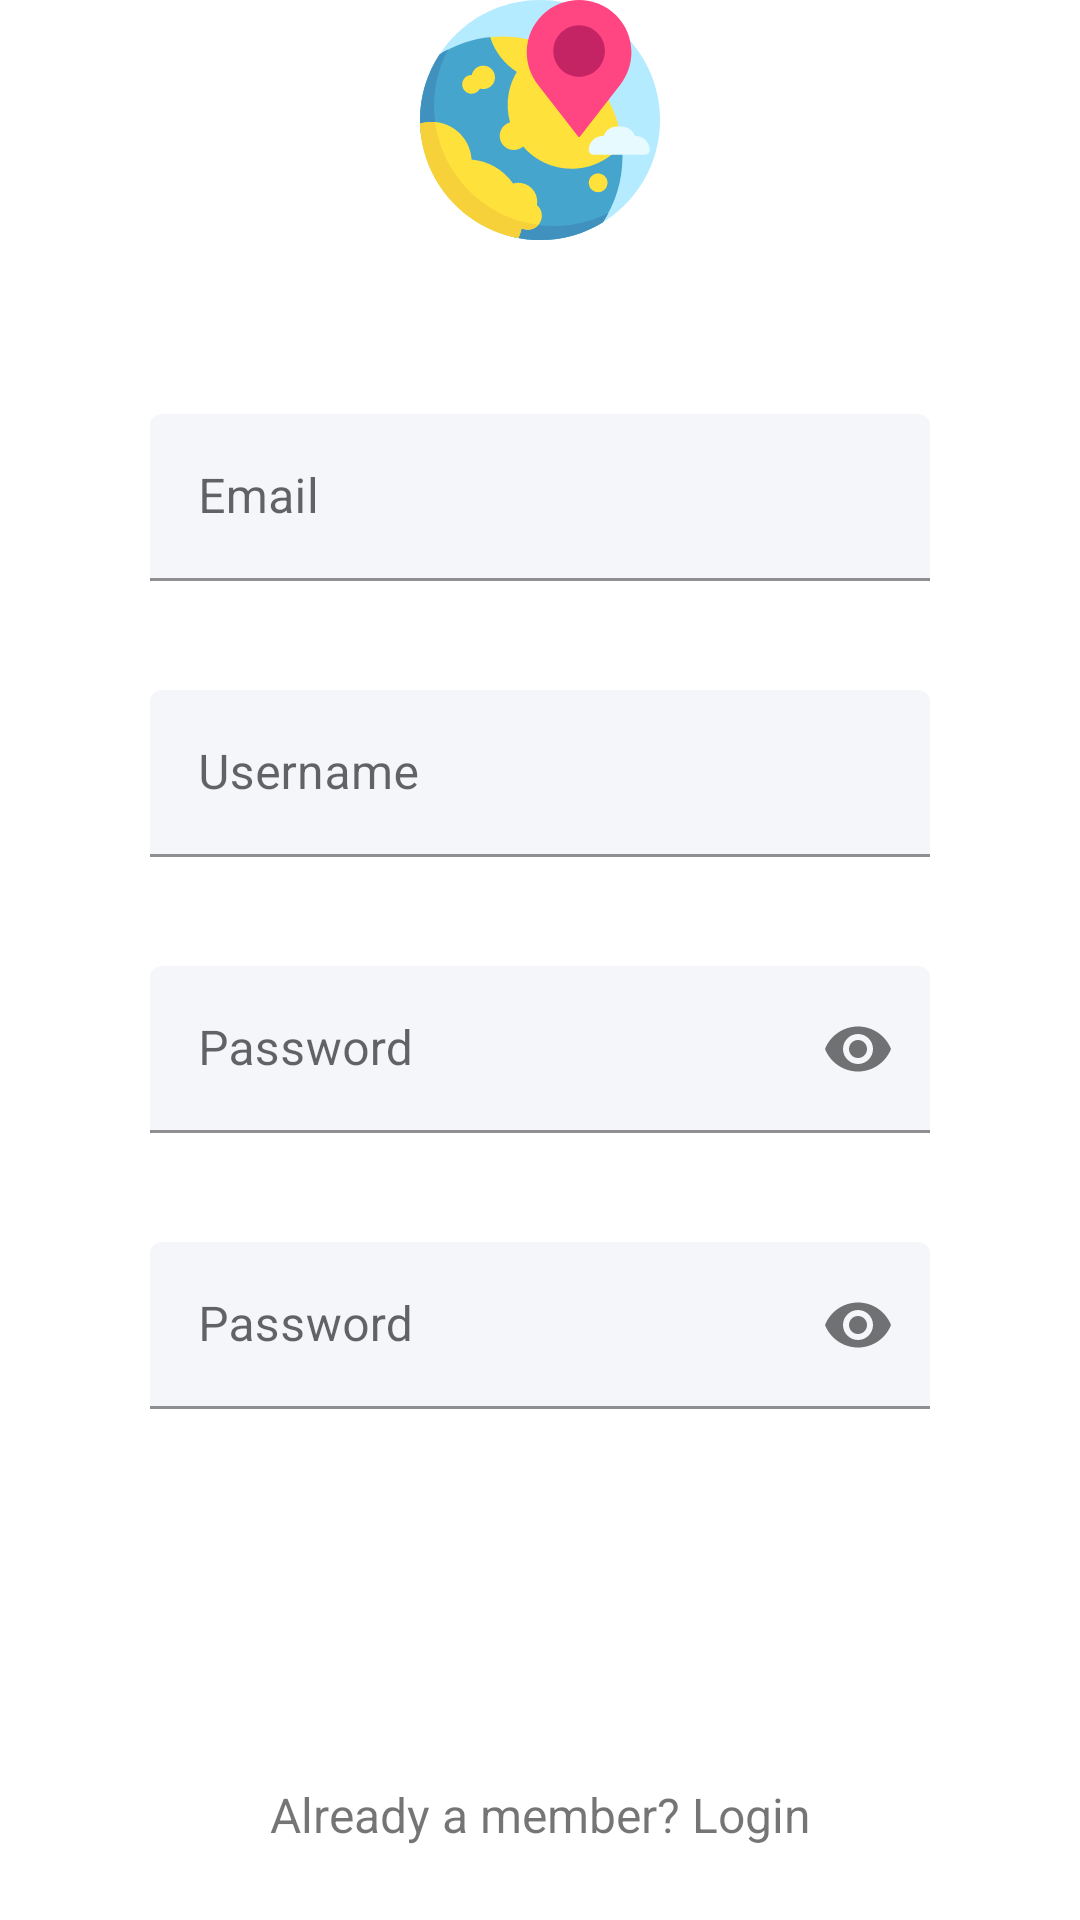

The Android layout XML behind this screen, and the referenced resources:
<!-- AndroidManifest.xml: application theme Theme.Ayps -->
<!-- res/layout/activity_sign_up.xml -->
<?xml version="1.0" encoding="utf-8"?>

<LinearLayout
    xmlns:android="http://schemas.android.com/apk/res/android"
    xmlns:app="http://schemas.android.com/apk/res-auto"
    android:orientation="vertical"
    android:layout_width="match_parent"
    android:layout_height="match_parent"
    android:paddingLeft="50dp"
    android:paddingRight="50dp"
    android:gravity="center">

    <ImageView
        android:src="@drawable/ic_login_place_logo_120"
        android:layout_width="wrap_content"
        android:layout_height="80dp"
        android:layout_marginBottom="50dp"
        android:layout_gravity="center_horizontal" />

    
    <com.google.android.material.textfield.TextInputLayout
        android:id="@+id/email_layout"
        android:layout_width="match_parent"
        android:layout_height="wrap_content"
        android:layout_marginTop="8dp"
        android:layout_marginBottom="8dp"
        style="@style/Widget.MaterialComponents.TextInputLayout.FilledBox"
        app:errorEnabled="true"
        app:errorTextColor="@color/error"
        app:boxStrokeErrorColor="@color/error"
        android:hint="@string/email"
        app:errorIconTint="@color/error"
        app:boxStrokeColor="#ff7f50"
        app:boxBackgroundColor="#f5f6fa"
        app:hintTextColor="#ff7f50">

        <com.google.android.material.textfield.TextInputEditText
            android:id="@+id/input_email"
            android:layout_width="match_parent"
            android:layout_height="wrap_content"
            android:inputType="textEmailAddress"/>
    </com.google.android.material.textfield.TextInputLayout>

    
    <com.google.android.material.textfield.TextInputLayout
        android:id="@+id/username_layout"
        android:layout_width="match_parent"
        android:layout_height="wrap_content"
        android:layout_marginTop="8dp"
        android:layout_marginBottom="8dp"
        style="@style/Widget.MaterialComponents.TextInputLayout.FilledBox"
        app:errorEnabled="true"
        app:boxStrokeColor="#ff7f50"
        app:boxBackgroundColor="#f5f6fa"
        app:hintTextColor="#ff7f50">

        <com.google.android.material.textfield.TextInputEditText
            android:id="@+id/input_username"
            android:layout_width="match_parent"
            android:layout_height="wrap_content"
            android:hint="Username"
            android:inputType="text"/>

    </com.google.android.material.textfield.TextInputLayout>

    
    <com.google.android.material.textfield.TextInputLayout
        android:id="@+id/password_layout"
        android:layout_width="match_parent"
        android:layout_height="wrap_content"
        android:layout_marginTop="8dp"
        android:layout_marginBottom="8dp"
        app:endIconMode="password_toggle"
        style="@style/Widget.MaterialComponents.TextInputLayout.FilledBox"
        app:errorEnabled="true"
        app:boxStrokeColor="#ff7f50"
        app:boxBackgroundColor="#f5f6fa"
        app:hintTextColor="#ff7f50">

        <com.google.android.material.textfield.TextInputEditText
            android:id="@+id/input_password"
            android:layout_width="match_parent"
            android:layout_height="wrap_content"
            android:hint="Password"
            android:inputType="textPassword"/>

    </com.google.android.material.textfield.TextInputLayout>


    
    <com.google.android.material.textfield.TextInputLayout
        android:id="@+id/confirm_password_layout"
        android:layout_width="match_parent"
        android:layout_height="wrap_content"
        android:layout_marginTop="8dp"
        android:layout_marginBottom="8dp"
        app:endIconMode="password_toggle"
        style="@style/Widget.MaterialComponents.TextInputLayout.FilledBox"
        app:errorEnabled="true"
        app:boxStrokeColor="#ff7f50"
        app:boxBackgroundColor="#f5f6fa"
        app:hintTextColor="#ff7f50">

        <com.google.android.material.textfield.TextInputEditText
            android:id="@+id/input_confirm_password"
            android:layout_width="match_parent"
            android:layout_height="wrap_content"
            android:hint="Password"
            android:inputType="textPassword"/>

    </com.google.android.material.textfield.TextInputLayout>


    
    <Button
        android:id="@+id/sign_up"
        android:layout_width="fill_parent"
        android:layout_height="wrap_content"
        android:text="Create Account"
        android:layout_marginTop="24dp"
        android:layout_marginBottom="24dp"
        android:padding="12dp"
        style="@style/Widget.MaterialComponents.Button.TextButton"
        app:backgroundTint="#ff7f50"
        android:textColor="@color/white" />


    <TextView android:id="@+id/sign_in_link"
        android:layout_width="fill_parent"
        android:layout_height="wrap_content"
        android:layout_marginBottom="24dp"
        android:text="Already a member? Login"
        android:gravity="center"
        android:textSize="16sp"/>

</LinearLayout>
<!-- resources referenced by this layout -->
<resources>
  <color name="error">#e74c3c</color>
  <color name="white">#FFFFFFFF</color>
  <!-- drawable ic_login_place_logo_120: vector/xml drawable (drawable, 4141 chars, omitted) -->
  <string name="email">Email</string>
  <style name="Theme.Ayps" parent="Theme.MaterialComponents.DayNight.NoActionBar">
  
          
          <item name="colorPrimary">@color/orange</item>
          <item name="colorPrimaryVariant">@color/noColor</item>
          <item name="colorOnPrimary">@color/white</item>
  
          
          <item name="colorSecondary">@color/teal_200</item>
          <item name="colorSecondaryVariant">@color/teal_700</item>
          <item name="colorOnSecondary">@color/black</item>
  
          
          <item name="android:statusBarColor" tools:targetApi="l">?attr/colorPrimaryVariant</item>
  
          
      </style>
  <color name="orange">#ffa801</color>
  <color name="noColor" />
  <color name="teal_200">#FF03DAC5</color>
  <color name="teal_700">#FF018786</color>
  <color name="black">#FF000000</color>
</resources>
